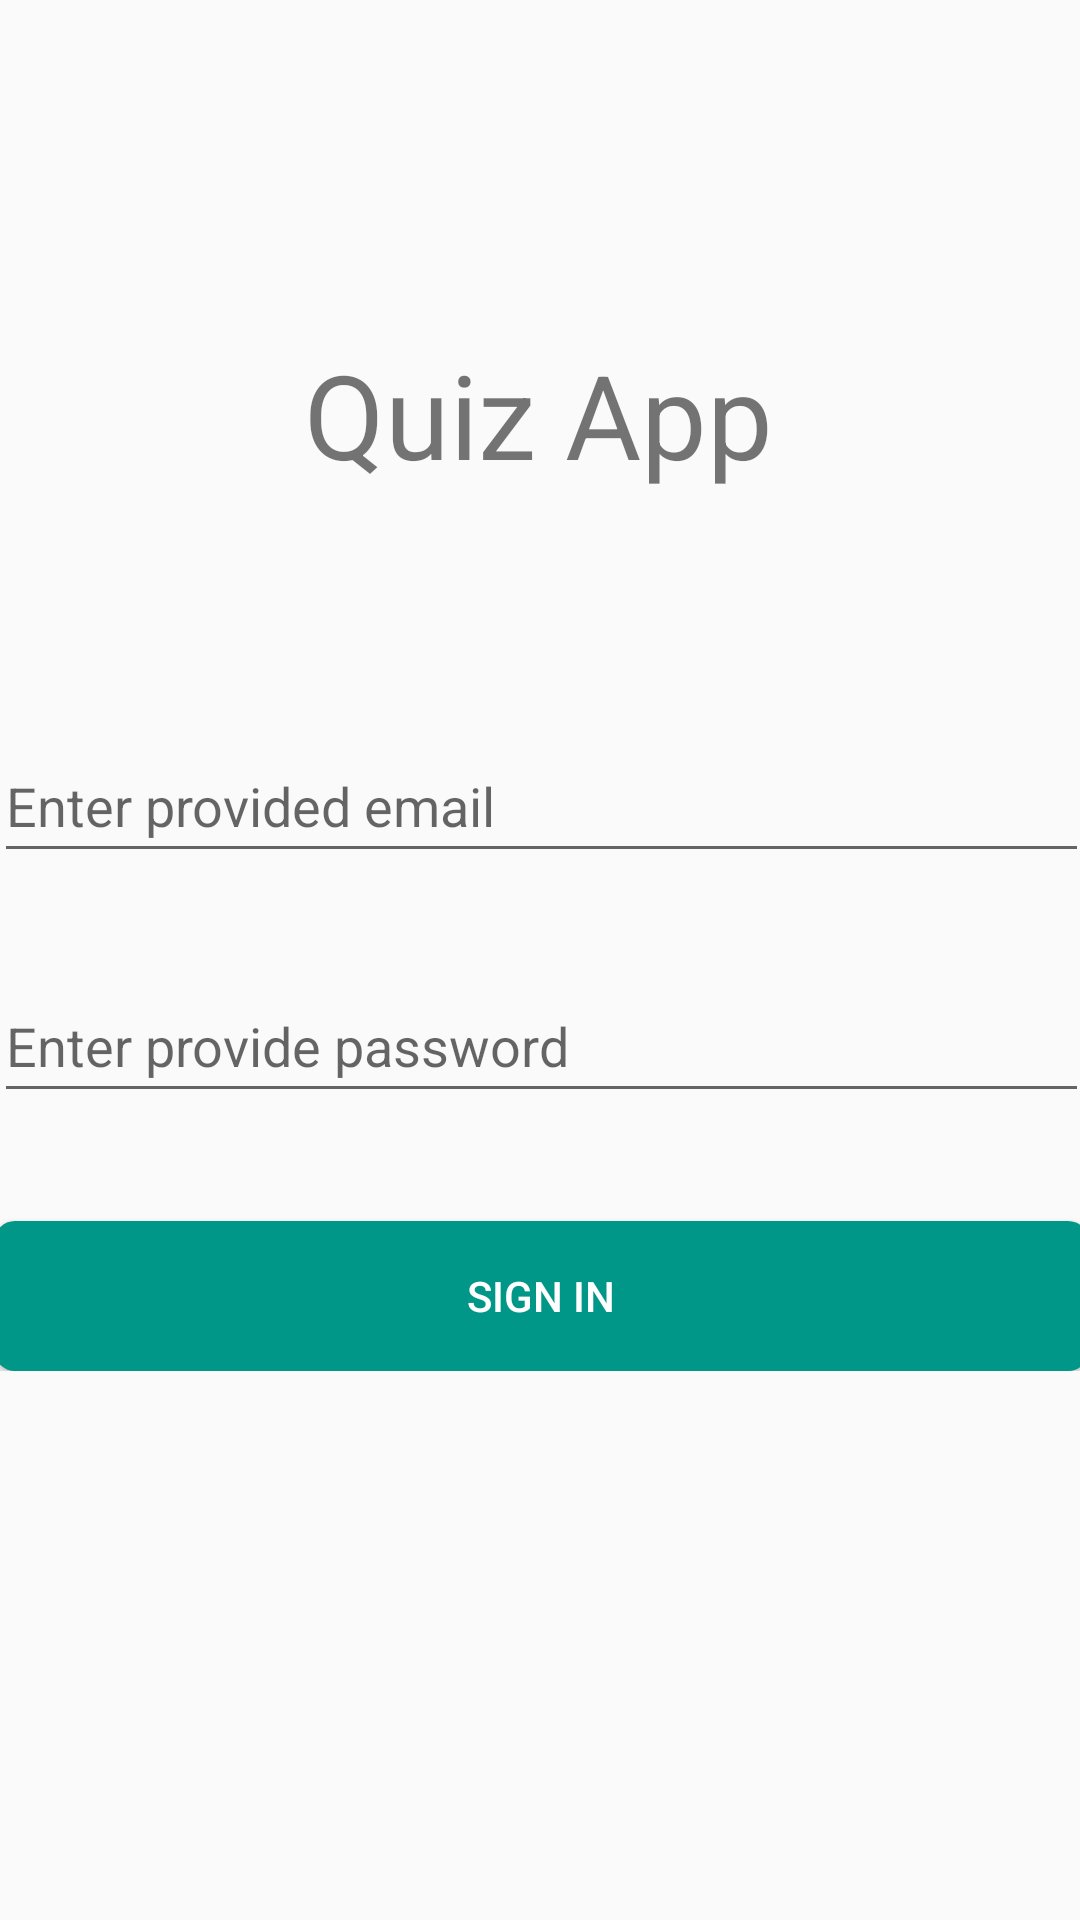

Layout XML and referenced resources for this Android screen:
<!-- AndroidManifest.xml: application theme Theme.Proquiz -->
<!-- res/layout/launchscreen.xml -->
<?xml version="1.0" encoding="utf-8"?>
<androidx.constraintlayout.widget.ConstraintLayout xmlns:android="http://schemas.android.com/apk/res/android"
    xmlns:app="http://schemas.android.com/apk/res-auto"
    xmlns:tools="http://schemas.android.com/tools"
    android:id="@+id/main"
    android:layout_width="match_parent"
    android:layout_height="match_parent">

    <com.airbnb.lottie.LottieAnimationView
        android:id="@+id/progressBar"
        style="?android:attr/progressBarStyle"
        android:layout_width="181dp"
        android:layout_height="186dp"
        android:visibility="gone"
        app:layout_constraintBottom_toBottomOf="parent"
        app:layout_constraintEnd_toEndOf="parent"
        app:layout_constraintStart_toStartOf="parent"
        app:layout_constraintTop_toTopOf="parent"
        app:lottie_rawRes="@raw/loading"
        app:lottie_repeatMode="restart" />

    <TextView
        android:id="@+id/textView"
        android:layout_width="wrap_content"
        android:layout_height="wrap_content"
        android:layout_marginTop="112dp"
        android:text="Quiz App"
        android:textSize="39sp"
        app:layout_constraintEnd_toEndOf="parent"
        app:layout_constraintHorizontal_bias="0.498"
        app:layout_constraintStart_toStartOf="parent"
        app:layout_constraintTop_toTopOf="parent" />

    <androidx.constraintlayout.widget.ConstraintLayout
        android:id="@+id/constraintLayout"
        android:layout_width="match_parent"
        android:layout_height="wrap_content"
        app:layout_constraintBottom_toBottomOf="parent"
        app:layout_constraintEnd_toEndOf="parent"
        app:layout_constraintHorizontal_bias="0.0"
        app:layout_constraintStart_toStartOf="parent"
        app:layout_constraintTop_toTopOf="parent"
        app:layout_constraintVertical_bias="0.5">

        <EditText
            android:id="@+id/email"
            android:layout_width="365dp"
            android:layout_height="48dp"
            android:layout_marginTop="60dp"
            android:hint="Enter provided email"
            android:inputType="textEmailAddress"
            app:layout_constraintEnd_toEndOf="parent"
            app:layout_constraintStart_toStartOf="parent"
            app:layout_constraintTop_toTopOf="parent" />

        <EditText
            android:id="@+id/password"
            android:layout_width="365dp"
            android:layout_height="48dp"
            android:layout_marginTop="32dp"
            android:hint="Enter provide password"
            android:inputType="textPassword"
            app:layout_constraintEnd_toEndOf="parent"
            app:layout_constraintStart_toStartOf="parent"
            app:layout_constraintTop_toBottomOf="@+id/email" />

        <Button
            android:id="@+id/start"
            android:layout_width="365dp"
            android:layout_height="50dp"
            android:layout_marginTop="36dp"
            android:background="@drawable/button"
            android:text="Sign in"
            android:textColor="#FFFFFF"
            app:layout_constraintEnd_toEndOf="parent"
            app:layout_constraintStart_toStartOf="parent"
            app:layout_constraintTop_toBottomOf="@+id/password" />

    </androidx.constraintlayout.widget.ConstraintLayout>

</androidx.constraintlayout.widget.ConstraintLayout>
<!-- resources referenced by this layout -->
<resources>
  <!-- drawable button (drawable) -->
  <?xml version="1.0" encoding="utf-8"?>
  <selector xmlns:android="http://schemas.android.com/apk/res/android">
      <item android:drawable="@drawable/button_pressed" android:state_pressed="true"/>
      <item android:drawable="@drawable/buttonnotpressed" android:state_pressed="false"/>
  </selector>
  <style name="Theme.Proquiz" parent="Theme.AppCompat.DayNight.NoActionBar">
          
          <item name="colorPrimary">#E20000</item>
          <item name="colorPrimaryVariant">@color/white</item>
          <item name="colorOnPrimary">@color/black</item>
          
          <item name="colorSecondary">@color/black</item>
          <item name="colorSecondaryVariant">@color/black</item>
          <item name="colorOnSecondary">@color/black</item>
          
          <item name="android:statusBarColor" tools:targetApi="l">@color/buttonl</item>
          
      </style>
  <!-- drawable button_pressed (drawable) -->
  <?xml version="1.0" encoding="utf-8"?>
  <shape android:shape="rectangle" xmlns:android="http://schemas.android.com/apk/res/android">
      
      <solid android:color="@color/buttonr"/>
      <corners android:radius="7dp"/>
  </shape>
  <!-- drawable buttonnotpressed (drawable) -->
  <?xml version="1.0" encoding="utf-8"?>
  <shape android:shape="rectangle" xmlns:android="http://schemas.android.com/apk/res/android">
  
      <solid android:color="@color/buttonl"/>
      <corners android:radius="7dp"/>
  </shape>
  <color name="white">#FFFFFFFF</color>
  <color name="black">#FF000000</color>
  <color name="buttonl">#009688</color>
  <color name="buttonr">#80CBC4</color>
</resources>
